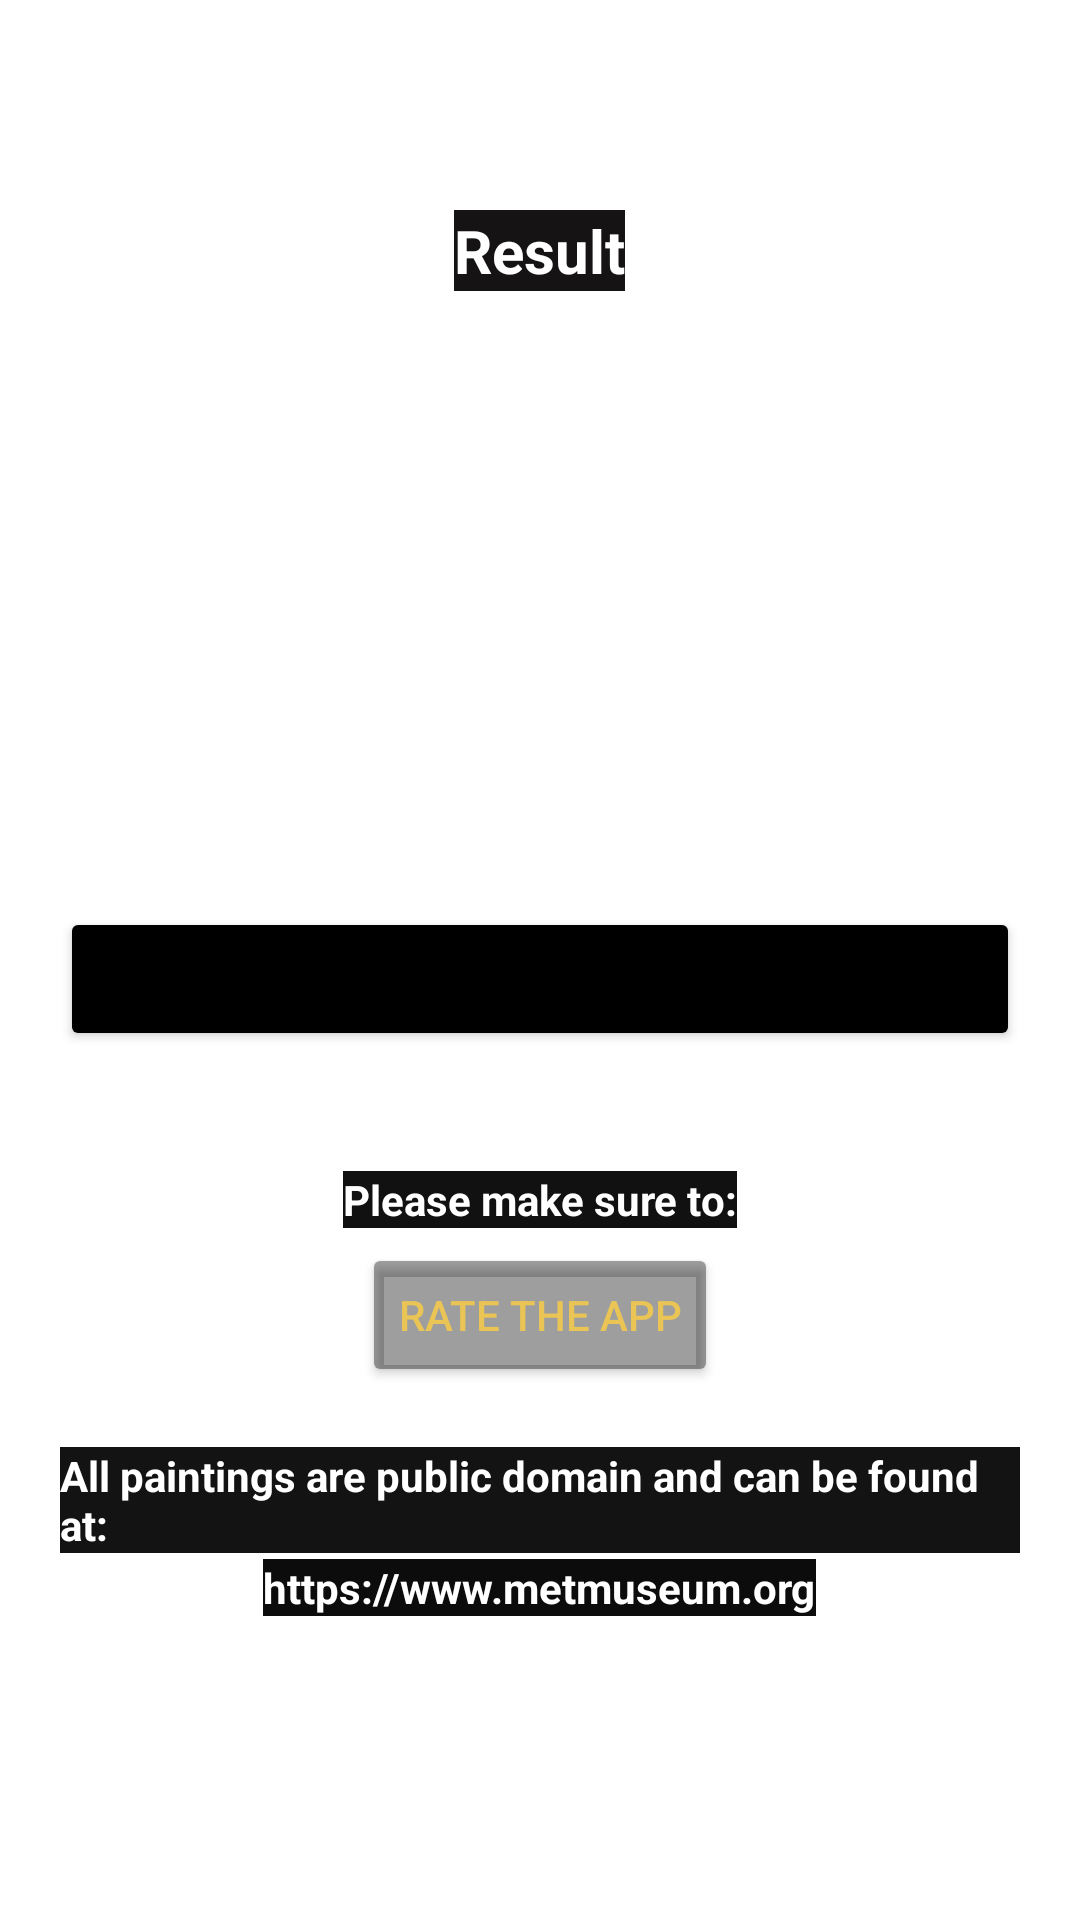

Reconstruct the res/layout file that produces this screen, plus the resources it refers to.
<!-- AndroidManifest.xml: application theme Theme.MaterialComponents.DayNight.NoActionBar -->
<!-- res/layout/activity_result.xml -->
<?xml version="1.0" encoding="utf-8"?>
<LinearLayout xmlns:android="http://schemas.android.com/apk/res/android"

    xmlns:tools="http://schemas.android.com/tools"
    android:layout_width="match_parent"
    android:layout_height="match_parent"
    android:background="@drawable/bcg"
    android:orientation="vertical"
    android:gravity="center_horizontal"
    android:padding="20dp"
    tools:context=".ResultActivity">

    <TextView
        android:layout_width="wrap_content"
        android:layout_height="wrap_content"
        android:layout_marginTop="50dp"
        android:text="@string/result"
        android:textSize="20sp"
        android:background="#151313"
        android:textColor="@color/white"
        android:textStyle="bold"
        />
    <TextView
        android:id="@+id/tv_score"
        android:layout_width="wrap_content"
        android:layout_height="wrap_content"
        android:layout_marginTop="20dp"
        tools:text="5/30"
        android:textSize="40sp"
        android:background="#171616"
        android:textColor="@color/white"
        android:textStyle="bold"
        />


    <TextView
        android:id="@+id/tv_name"
        android:layout_width="wrap_content"
        android:layout_height="wrap_content"
        android:layout_marginTop="20dp"
        tools:text="Name"
        android:textSize="30sp"
        android:background="#121111"
        android:textColor="@color/white"
        android:textStyle="bold"
        />

    <TextView
        android:id="@+id/congrats"
        android:layout_width="wrap_content"
        android:layout_height="wrap_content"
        android:layout_marginTop="20dp"
        tools:text="Congratulations"
        android:textSize="16sp"
        android:background="#0E0E0E"
        android:textColor="@color/white"
        android:textStyle="bold"
        />



    <Button
        android:id="@+id/btn_finish"
        android:layout_width="match_parent"
        android:layout_height="wrap_content"
        android:backgroundTint="@color/black"
        android:layout_marginTop="30dp"
        android:text="@string/finish"
        />


    <TextView
        android:layout_width="wrap_content"
        android:layout_height="wrap_content"
        android:layout_marginTop="40dp"
        android:text="@string/rt"
        android:textSize="14sp"
        android:background="#121111"
        android:textColor="@color/white"
        android:textStyle="bold"
        />
    <Button
        android:id="@+id/btn_rate"
        android:layout_width="wrap_content"
        android:layout_height="wrap_content"
        android:backgroundTint="@color/material_on_background_disabled"
        android:layout_marginTop="5dp"
        android:textColor="#EAC555"
        android:text="@string/rate"

        />

    <TextView
        android:layout_width="wrap_content"
        android:layout_height="wrap_content"
        android:layout_marginTop="20dp"
        android:text="@string/message"
        android:textSize="14sp"
        android:background="#131313"
        android:textColor="@color/white"
        android:textStyle="bold"
        />
    <TextView
        android:layout_width="wrap_content"
        android:layout_height="wrap_content"
        android:layout_marginTop="2dp"
        android:text="@string/site"
        android:textSize="14sp"
        android:background="#0C0C0C"
        android:textColor="@color/white"
        android:textStyle="bold"
        />

</LinearLayout>
<!-- resources referenced by this layout -->
<resources>
  <string name="finish">Finish</string>
  <string name="message">All paintings are public domain and can be found at:</string>
  <string name="rate">Rate the app</string>
  <string name="result">Result</string>
  <string name="rt">Please make sure to:</string>
  <string name="site">https://www.metmuseum.org</string>
  <!-- not gathered from this repository: default colours our renderer supplied (Android Studio template values) -->
  <color name="black">#FF000000</color>
  <color name="white">#FFFFFFFF</color>
</resources>
